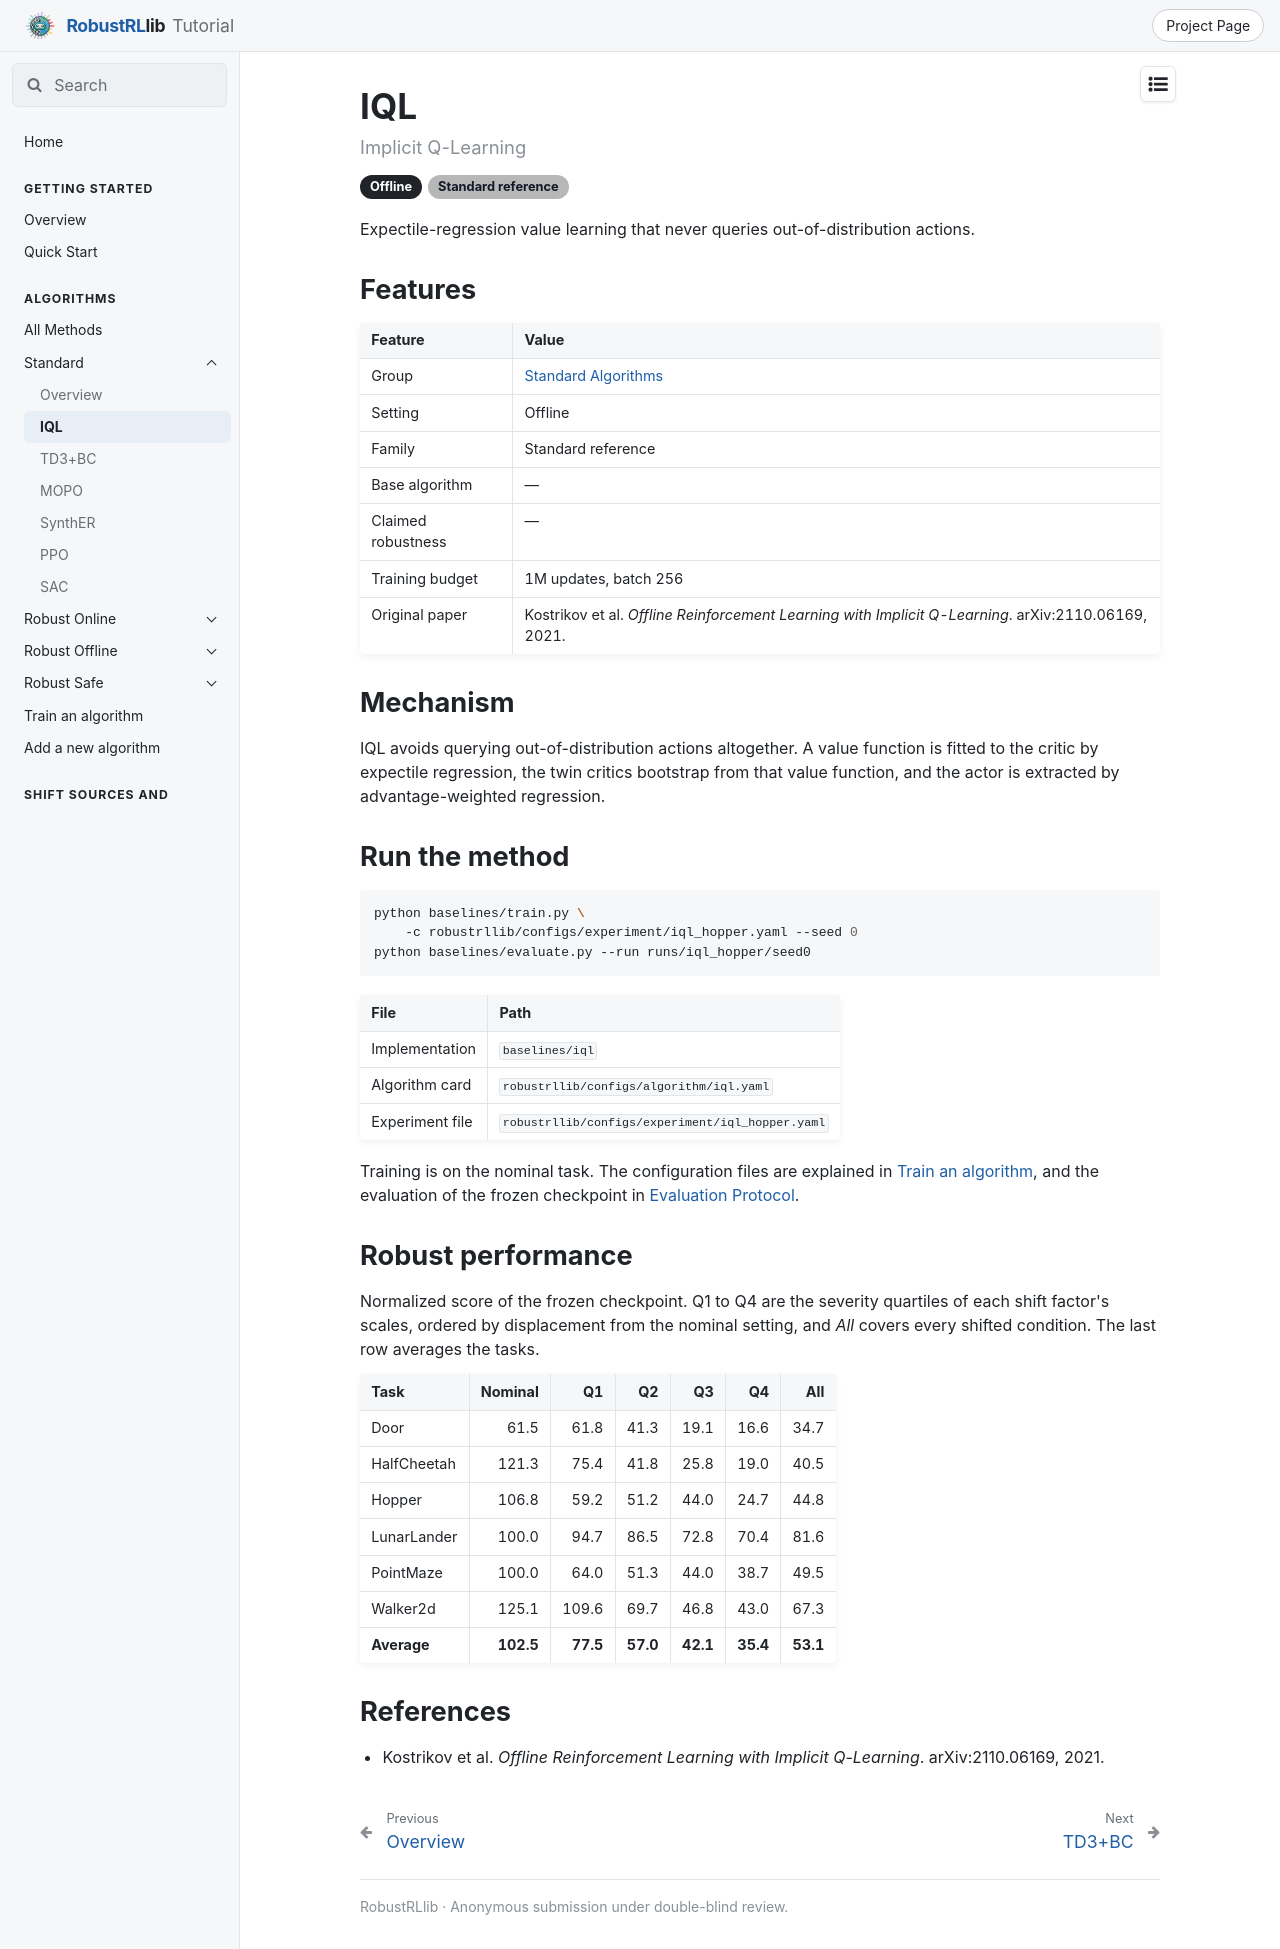

repository: x1chenn/robustrllib · page: docs/algorithms/standard/iql/index.html · generator: mkdocs

---
title: IQL
---

# IQL

<p class="rl-subtitle">Implicit Q-Learning</p>

<p class="rl-badges"><span class="rl-badge rl-setting">Offline</span><span class="rl-badge rl-fam-standard">Standard reference</span></p>

Expectile-regression value learning that never queries out-of-distribution actions.

## Features

| Feature | Value |
|---|---|
| Group | [Standard Algorithms](index.md) |
| Setting | Offline |
| Family | Standard reference |
| Base algorithm | — |
| Claimed robustness | — |
| Training budget | 1M updates, batch 256 |
| Original paper | Kostrikov et al. *Offline Reinforcement Learning with Implicit Q-Learning*. arXiv:2110.06169, 2021. |

## Mechanism

IQL avoids querying out-of-distribution actions altogether. A value function is fitted to the
critic by expectile regression, the twin critics bootstrap from that value function, and the
actor is extracted by advantage-weighted regression.

## Run the method

```bash
python baselines/train.py \
    -c robustrllib/configs/experiment/iql_hopper.yaml --seed 0
python baselines/evaluate.py --run runs/iql_hopper/seed0
```

| File | Path |
|---|---|
| Implementation | `baselines/iql` |
| Algorithm card | `robustrllib/configs/algorithm/iql.yaml` |
| Experiment file | `robustrllib/configs/experiment/iql_hopper.yaml` |

Training is on the nominal task. The configuration files are explained in [Train an algorithm](../run-a-method.md), and the evaluation of the frozen checkpoint in [Evaluation Protocol](../../evaluation/protocol.md).

## Robust performance

Normalized score of the frozen checkpoint. Q1 to Q4 are the severity quartiles of each shift factor's scales, ordered by displacement from the nominal setting, and *All* covers every shifted condition. The last row averages the tasks.

| Task | Nominal | Q1 | Q2 | Q3 | Q4 | All |
|---|--:|--:|--:|--:|--:|--:|
| Door | 61.5 | 61.8 | 41.3 | 19.1 | 16.6 | 34.7 |
| HalfCheetah | 121.3 | 75.4 | 41.8 | 25.8 | 19.0 | 40.5 |
| Hopper | 106.8 | 59.2 | 51.2 | 44.0 | 24.7 | 44.8 |
| LunarLander | 100.0 | 94.7 | 86.5 | 72.8 | 70.4 | 81.6 |
| PointMaze | 100.0 | 64.0 | 51.3 | 44.0 | 38.7 | 49.5 |
| Walker2d | 125.1 | 109.6 | 69.7 | 46.8 | 43.0 | 67.3 |
| **Average** | **102.5** | **77.5** | **57.0** | **42.1** | **35.4** | **53.1** |

## References

- Kostrikov et al. *Offline Reinforcement Learning with Implicit Q-Learning*. arXiv:2110.06169, 2021.
